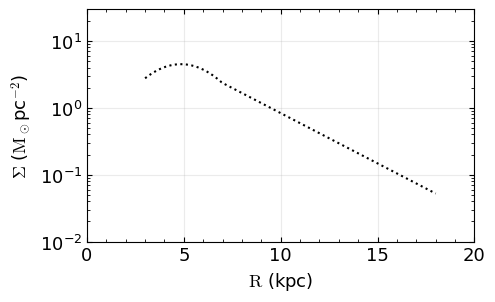

Here is the Python script that generated this plot:
import numpy as np
import matplotlib.pyplot as plt
from matplotlib.ticker import (
    MultipleLocator,
    FixedLocator,
    LogLocator,
    NullFormatter,
)
import matplotlib as mpl

FONTSIZE = 13
mpl.rcParams.update(
    {
        "font.size": FONTSIZE,  # base font size (axes labels, ticks, etc.)
        "axes.titlesize": FONTSIZE,
        "axes.labelsize": FONTSIZE,
        "xtick.labelsize": FONTSIZE,
        "ytick.labelsize": FONTSIZE,
        "legend.fontsize": FONTSIZE,
    }
)
mpl.rcParams.update(
    {
        "font.family": "sans-serif",
        "font.sans-serif": [
            "Gentium Book Plus",
            "DejaVu Sans",
            "Helvetica",
            "Arial",
            "Liberation Sans",
        ],
        "mathtext.fontset": "stixsans",  # makes math digits/symbols match sans
    }
)
mpl.rcParams.update(
    {
        "mathtext.fontset": "cm",  # Computer Modern
        "mathtext.rm": "serif",
        "mathtext.it": "serif:italic",
        "mathtext.bf": "serif:bold",
    }
)


def gaussian(mu, sigma, x):
    # Works for scalar or 1D array x
    coef = 1.0 / (sigma * np.sqrt(2.0 * np.pi))
    if np.isscalar(x):
        z = (x - mu) / sigma
        return coef * np.exp(-0.5 * z * z)
    else:
        out = np.empty_like(x, dtype=np.float64)
        for i in range(x.size):
            z = (x[i] - mu) / sigma
            out[i] = coef * np.exp(-0.5 * z * z)
        return out


EXP_CUTOFF = 6.97
GAUSSIAN_COEFF = 21.172
SIGMA = 1.877
MU = 4.85
EXP_COEFF = 0.1123 * GAUSSIAN_COEFF
EXP_SCALE_HEIGHT = 2.89
MAX_RADIUS = 20
MIN_RADIUS = 3


def surface_density_equation(r):
    out = np.empty_like(r)
    mask_gauss = (r >= MIN_RADIUS) & (r < EXP_CUTOFF)
    mask_exp = (r >= EXP_CUTOFF) & (r <= MAX_RADIUS)
    out[mask_gauss] = GAUSSIAN_COEFF * gaussian(MU, SIGMA, r[mask_gauss])
    out[mask_exp] = EXP_COEFF * np.exp(
        -(r[mask_exp] - EXP_CUTOFF) / EXP_SCALE_HEIGHT
    )
    return out


def template_surface_density_molecular():
    plt.subplots_adjust(
        top=0.98
    )  # increase toward 1.0 to reduce top whitespace
    plt.figure(figsize=(5, 3.5))  # width, height in inches
    plt.tight_layout()  # or fig.tight_layout()
    ax = plt.axes()
    xs = np.linspace(3, 18, 100)
    ax.set_box_aspect(3 / 5)
    ax.plot(xs, surface_density_equation(xs), linestyle="dotted", color="k")
    ax.set_xlim(0, 20)
    ax.set_ylim(1e-2, 30)
    ax.set_yscale("log")
    ax.set_xlabel(r"$\mathrm{R}$ (kpc)")
    ax.set_ylabel(r"$\Sigma$ ($\mathrm{M}_\odot$pc${}^{-2}$)")
    xticks = np.arange(0, 21, 5)
    ax.xaxis.set_major_locator(FixedLocator(xticks))
    ax.xaxis.set_minor_locator(
        MultipleLocator(1)
    )  # optional minor ticks every 1
    ax.tick_params(
        axis="both", which="both", direction="in", top=True, right=True
    )
    ax.grid(True, alpha=0.25)
    ax.yaxis.set_major_locator(LogLocator(base=10.0, numticks=10))
    ax.yaxis.set_minor_locator(
        LogLocator(base=10.0, subs=np.arange(2, 10) * 0.1, numticks=100)
    )
    ax.yaxis.set_minor_formatter(NullFormatter())
    # ax.text(2, 1e1, "TEMPLATE", fontsize=24)
    # ax.text(2, 1e0, "NORMAL", fontsize=24)
    # ax.text(2, 1e-1, "EXP", fontsize=24)

    plt.savefig(
        "surface_density_molecular.png",
        dpi=300,
    )
    plt.close()
    return


if __name__ == "__main__":
    template_surface_density_molecular()
